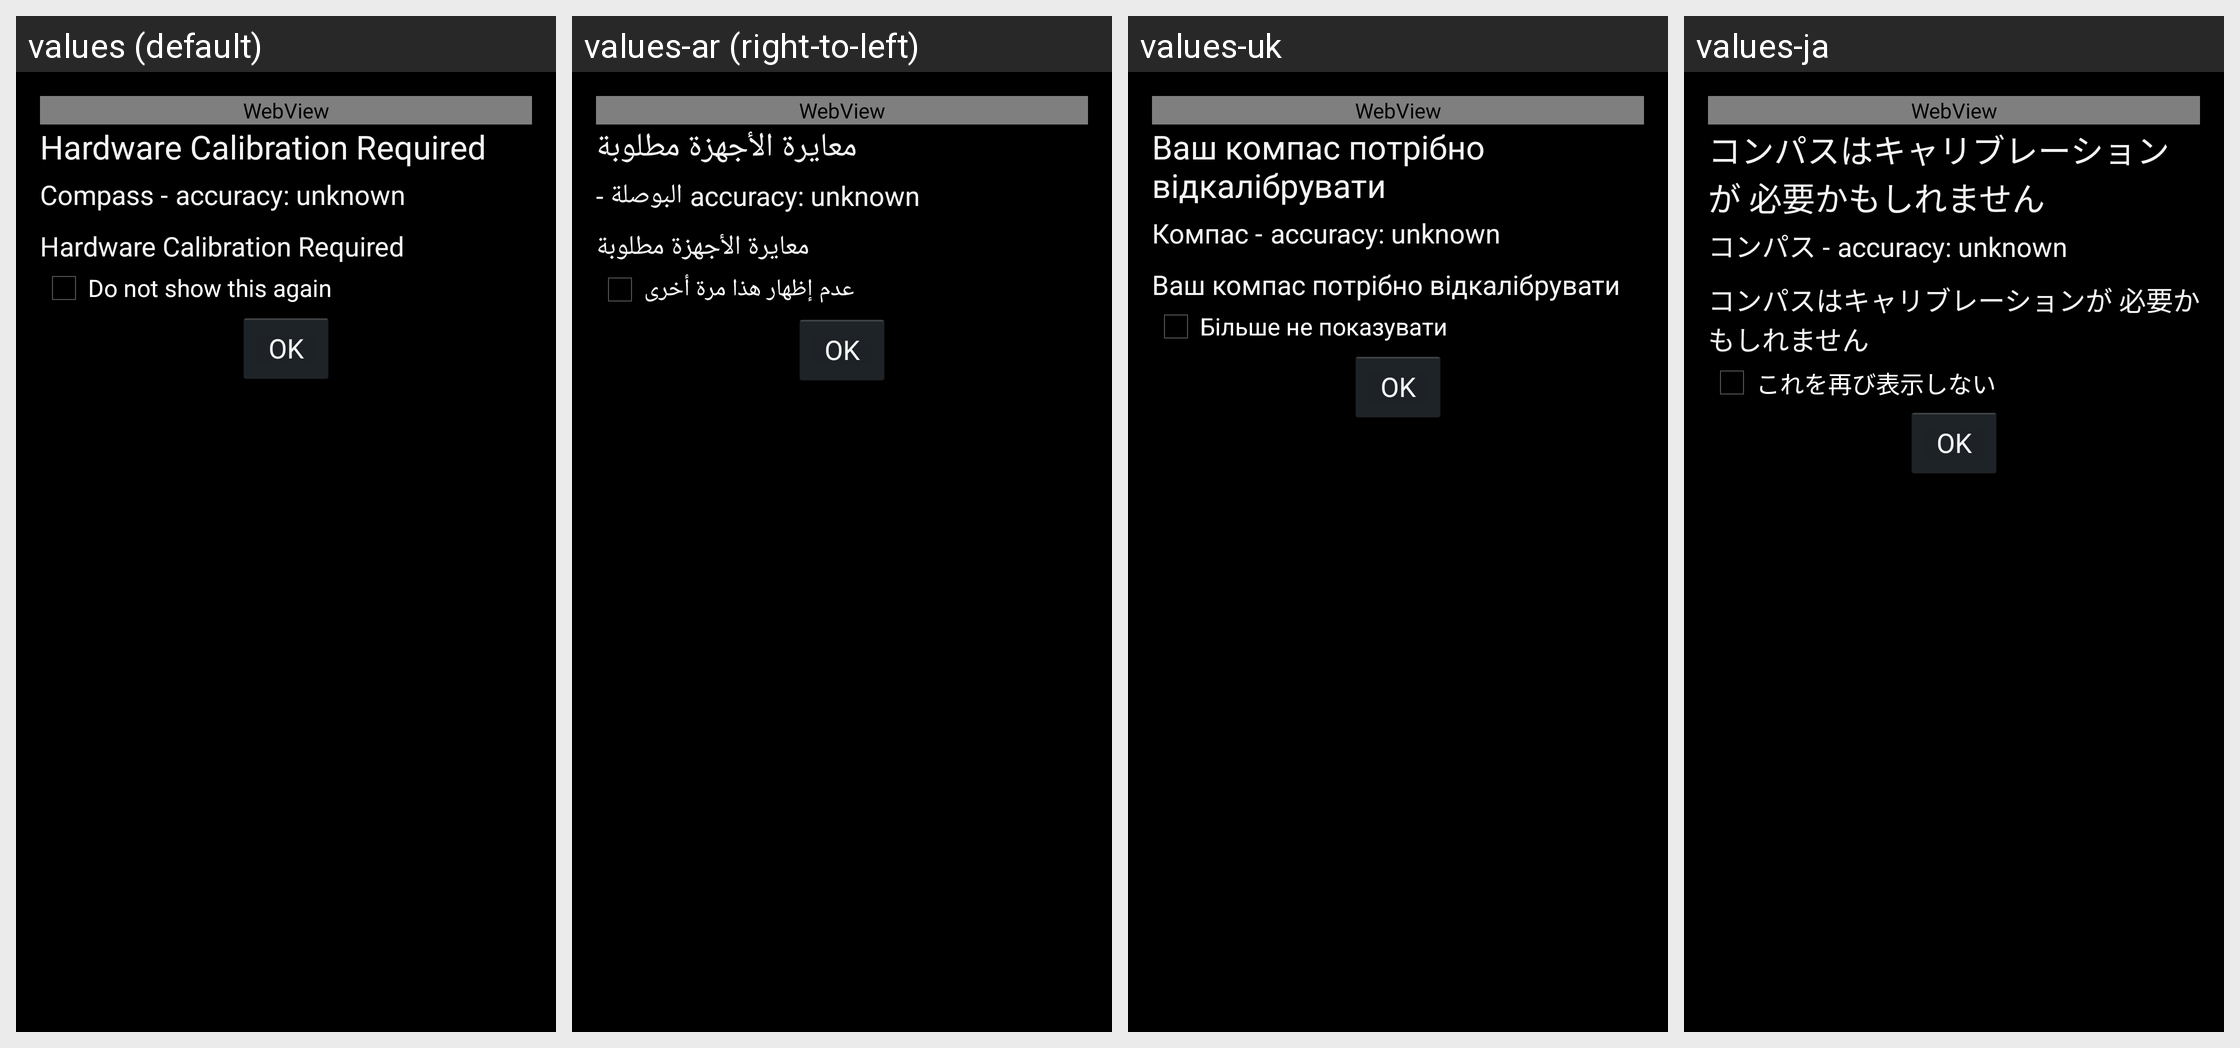

Strings drawn on this Android screen and how each of the app's shown locales translates them:
Android screen res/layout/activity_compass_calibration.xml rendered under 4 locales, left to right: values (default), values-ar (right-to-left), values-uk, values-ja. Device: Nexus 5 (rendered at 1080×1920; each locale shown at half size, 540×960, under a caption strip naming it); theme AppTheme.
Other locales in the repository, not shown: values-ca, values-cs, values-cy, values-da, values-de, values-el, values-en-rGB, values-es, values-es-rES, values-es-rUS, values-fa, values-fr, values-hi, values-hu, values-id, values-in, values-it, values-ko, values-ms, values-nb, values-nl, values-pl, values-pt, values-pt-rBR, values-ru, values-sk, values-sl, values-sv, values-th, values-tr, values-zh-rCN, values-zh-rTW.
Strings drawn on this screen, with the default value and each locale's value (text and hints the layout hard-codes, and strings that could not be matched under every locale, appear in the picture but are not listed):

compass_calibration_activity_warning
  values: Hardware Calibration Required
  values-ar: معايرة الأجهزة مطلوبة
  values-uk: Ваш компас потрібно відкалібрувати
  values-ja: コンパスはキャリブレーションが 必要かもしれません

compass_calibration_activity_heading_compass
  values: Compass -
  values-ar: البوصلة -
  values-uk: Компас -
  values-ja: コンパス -

compass_calibration_activity_do_not_show_this_again
  values: Do not show this again
  values-ar: عدم إظهار هذا مرة أخرى
  values-uk: Більше не показувати
  values-ja: これを再び表示しない
